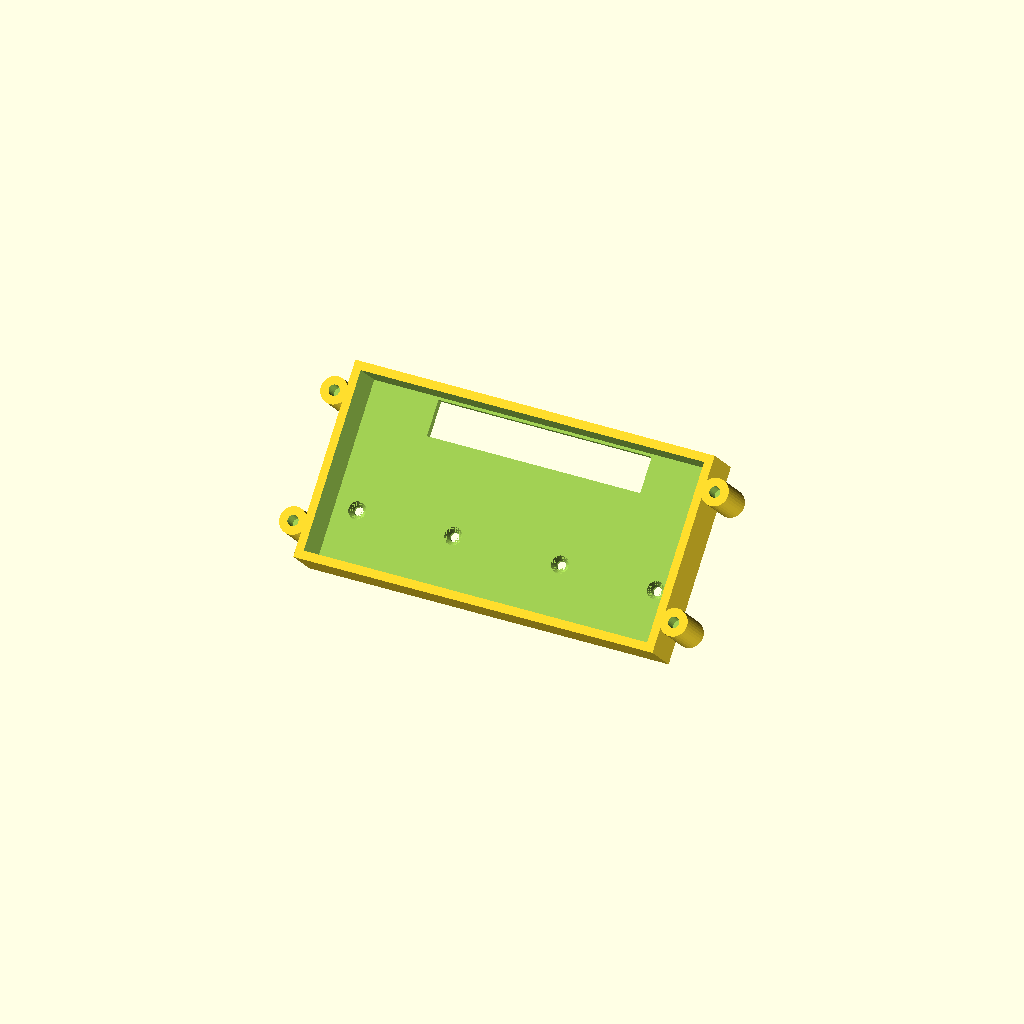
Cell 1: rendered with the file's own defaults.
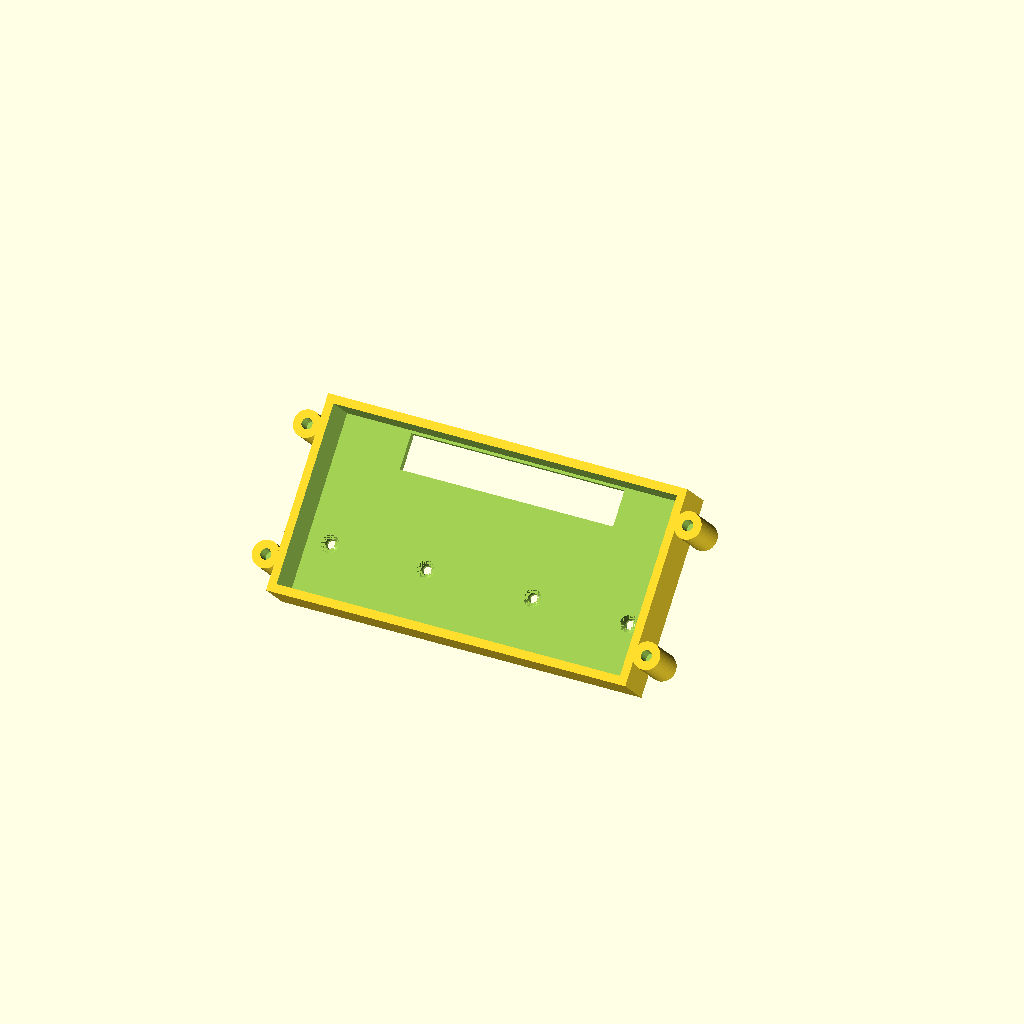
Cell 2: FC = 43.728 (everything else at default).
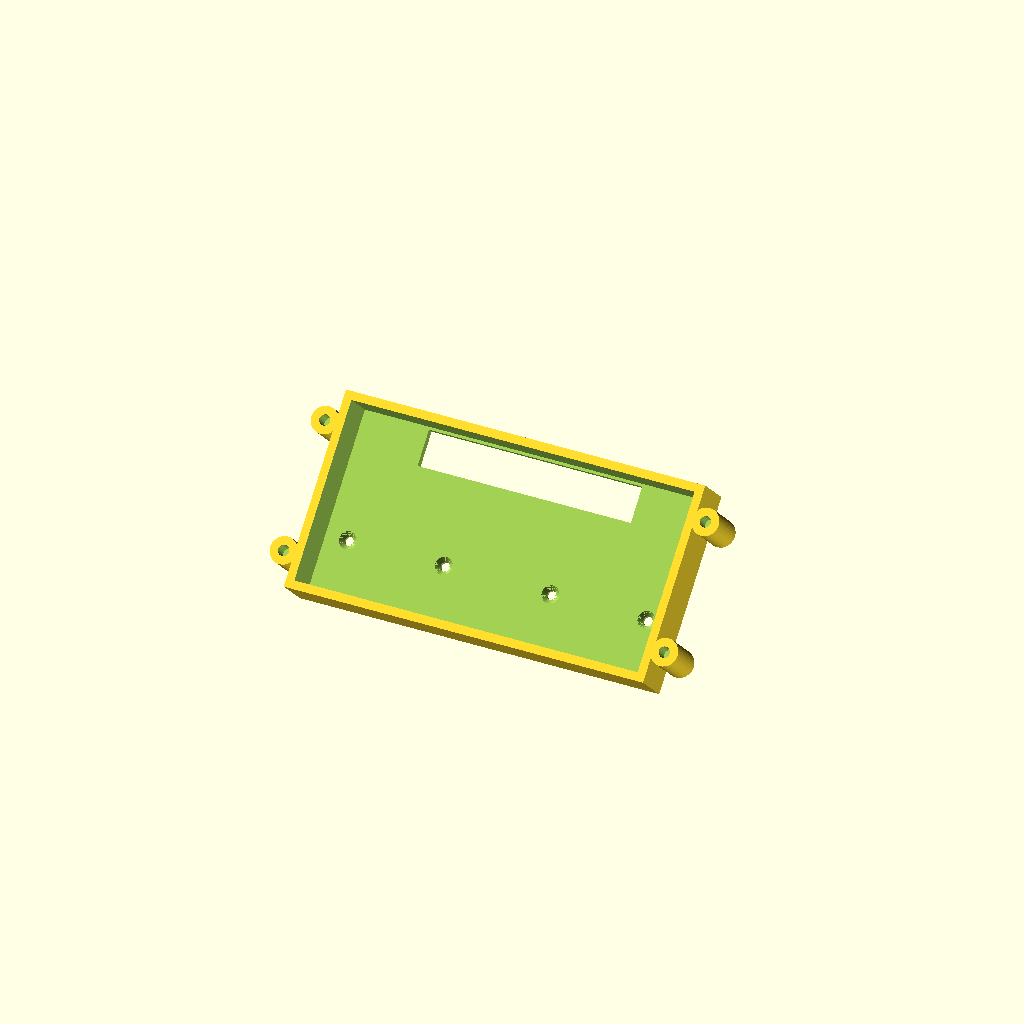
Cell 3 — ZB set to -15.15, the other parameters unchanged.
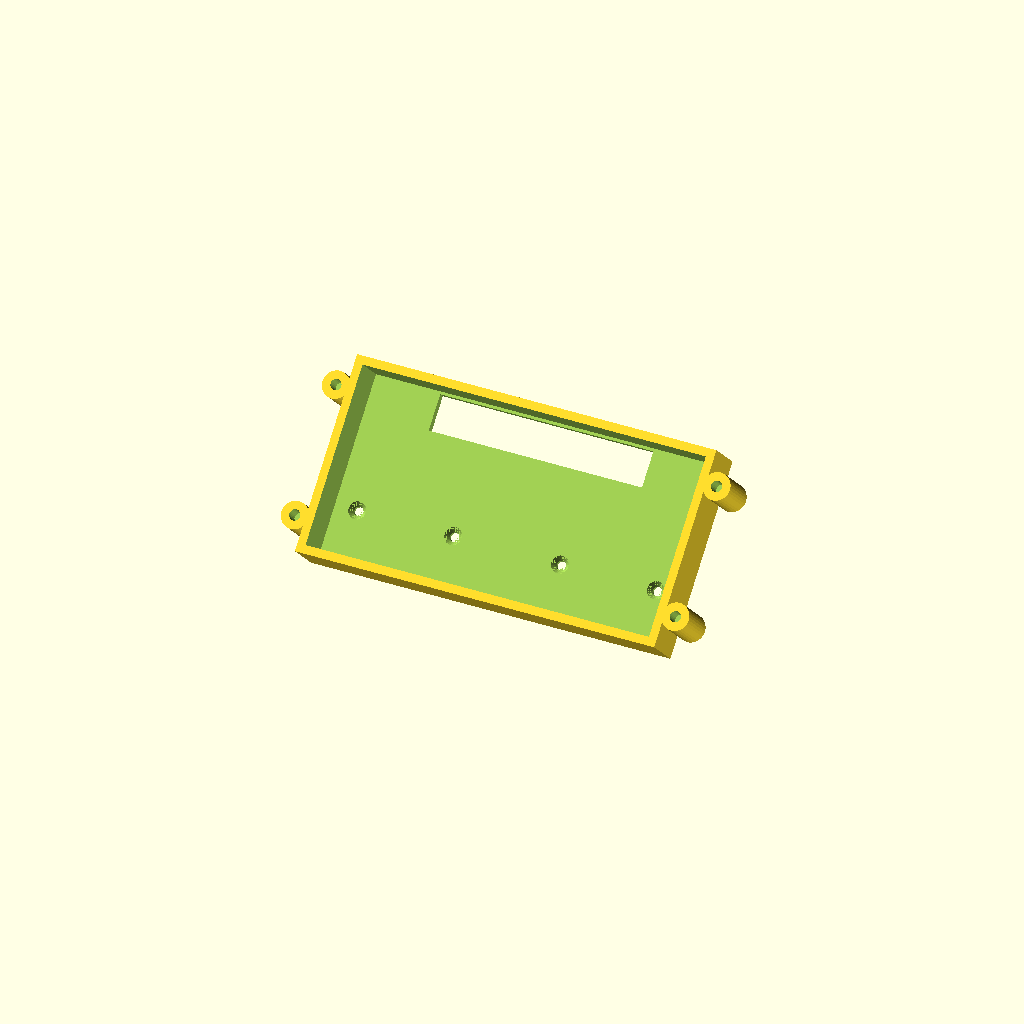
Cell 4: the same model with S0 = 4.
All cells are drawn from one camera (rotation 55°, 0°, 25°, orthographic, colour scheme Cornfield), so only the parameter changes between them.
The OpenSCAD source (work/rgb-crown/crn_b.scad):
// CRN-B proposal (Brian 2026-10-30, option 1): keep the stock Lab Rax top front beam shape;
// the P2 64x32 panel sits at the beam's 45 deg slope in a separate tray screwed onto the face.
// Beam-local coordinates = creator mesh component_1_23 (-Y = rack front, Z up); the stock face
// is the plane z = y + FC. Local tray frame: X along the beam, S up the slope, N out of the face.
// PROPOSAL ONLY: panel numbers are placeholders until Brian names the panel. Fit, strength UNKNOWN.

part = "tray";          // tray | bezel | panel (placeholder) | screws (viewer only)

FC = 21.864;            // stock face plane z = y + FC (measured, logo is flush paint)
ZB = -7.575;            // beam bottom (rack z 400.05, top of U9)
PW = 128; PH = 64; PD = 15; C = 0.4;    // panel nominal; depth UNKNOWN (placeholder)
T = 3; WALL = 3;
S0 = 2;                 // tray bottom edge up the slope (stays above the beam bottom)
IW = PW + 2*C; IH = PH + 2*C;           // pocket
OW = IW + 2*WALL; OH = IH + 2*WALL;
TN = T + PD + C;        // tray height out of the face (panel front flush with the rim)
BZ = 2;                 // bezel ring thickness
LIP = 0.6;              // bezel overlap onto the panel edge
SPINE_S = 25;           // solid 10 mm spine of the stock plate (measured): tray screws go here
SCREW_X = [-56, -20, 20, 56];
EAR_S = [S0 + 12, S0 + OH - 12];
CAB = [80, 13];         // cable exit (w, h) in the tray back where the tray overhangs the beam top

r = 1 / sqrt(2);
O = [0, ZB - FC, ZB];   // face plane point at the beam bottom (S = 0)
module frame() multmatrix([[1, 0, 0, O[0]], [0, r, -r, O[1]], [0, r, r, O[2]], [0, 0, 0, 1]]) children();

module tray() {
    difference() {
        union() {
            translate([-OW/2, S0, 0]) cube([OW, OH, TN]);
            for (sx = [-1, 1], s = EAR_S) translate([sx * (OW/2 + 4), s, 0]) cylinder(d = 10, h = TN, $fn = 32);
        }
        translate([-IW/2, S0 + WALL, T]) cube([IW, IH, TN]);
        // cable exit through the back plate, above the beam top (opens over the roof)
        translate([-CAB[0]/2, S0 + OH - WALL - CAB[1] - 1, -1]) cube([CAB[0], CAB[1], T + 2]);
        // 4 x M3 countersunk screws into heat-set inserts melted into the stock beam spine
        for (x = SCREW_X) translate([x, SPINE_S, -1]) {
            cylinder(d = 3.4, h = T + 2, $fn = 24);
            translate([0, 0, T + 1 - 1.7]) cylinder(d1 = 3.4, d2 = 6.4, h = 1.71, $fn = 24);
        }
        // bezel screws: M3 heat-set pilots in the side ears
        for (sx = [-1, 1], s = EAR_S) translate([sx * (OW/2 + 4), s, TN - 6]) cylinder(d = 4.0, h = 7, $fn = 24);
        // test-print ID on the back (hidden against the beam)
        translate([0, S0 + 12, -0.01]) mirror([1, 0, 0]) linear_extrude(0.6) text("CRN-B", size = 7, halign = "center", valign = "center", font = "Liberation Sans:style=Bold");
    }
}

module bezel() {
    difference() {
        union() {
            translate([-OW/2, S0, TN]) cube([OW, OH, BZ]);
            for (sx = [-1, 1], s = EAR_S) translate([sx * (OW/2 + 4), s, TN]) cylinder(d = 10, h = BZ, $fn = 32);
        }
        translate([-IW/2 - C + LIP, S0 + WALL + C + LIP, TN - 1]) cube([PW - 2*LIP, PH - 2*LIP, BZ + 2]);
        for (sx = [-1, 1], s = EAR_S) translate([sx * (OW/2 + 4), s, TN - 1]) cylinder(d = 3.4, h = BZ + 2, $fn = 24);
        translate([0, S0 + 1.5, TN - 0.01]) mirror([1, 0, 0]) linear_extrude(0.5) text("CRN-B-BZ", size = 2, halign = "center", valign = "center", font = "Liberation Sans:style=Bold");
    }
}

frame() {
    if (part == "tray") tray();
    if (part == "bezel") bezel();
    if (part == "panel") translate([-PW/2, S0 + WALL + C, T]) cube([PW, PH, PD]);
    if (part == "screws") for (x = SCREW_X) translate([x, SPINE_S, -8]) cylinder(d = 3, h = 8 + T, $fn = 16);
}
Customizer parameters (derived from the source; name, type, default, range or options):
part: string, default "tray"
FC: number, default 21.864
ZB: number, default -7.575
S0: number, default 2
BZ: number, default 2
LIP: number, default 0.6
SPINE_S: number, default 25
SCREW_X: vector, default [-56, -20, 20, 56]
CAB: vector, default [80, 13]
